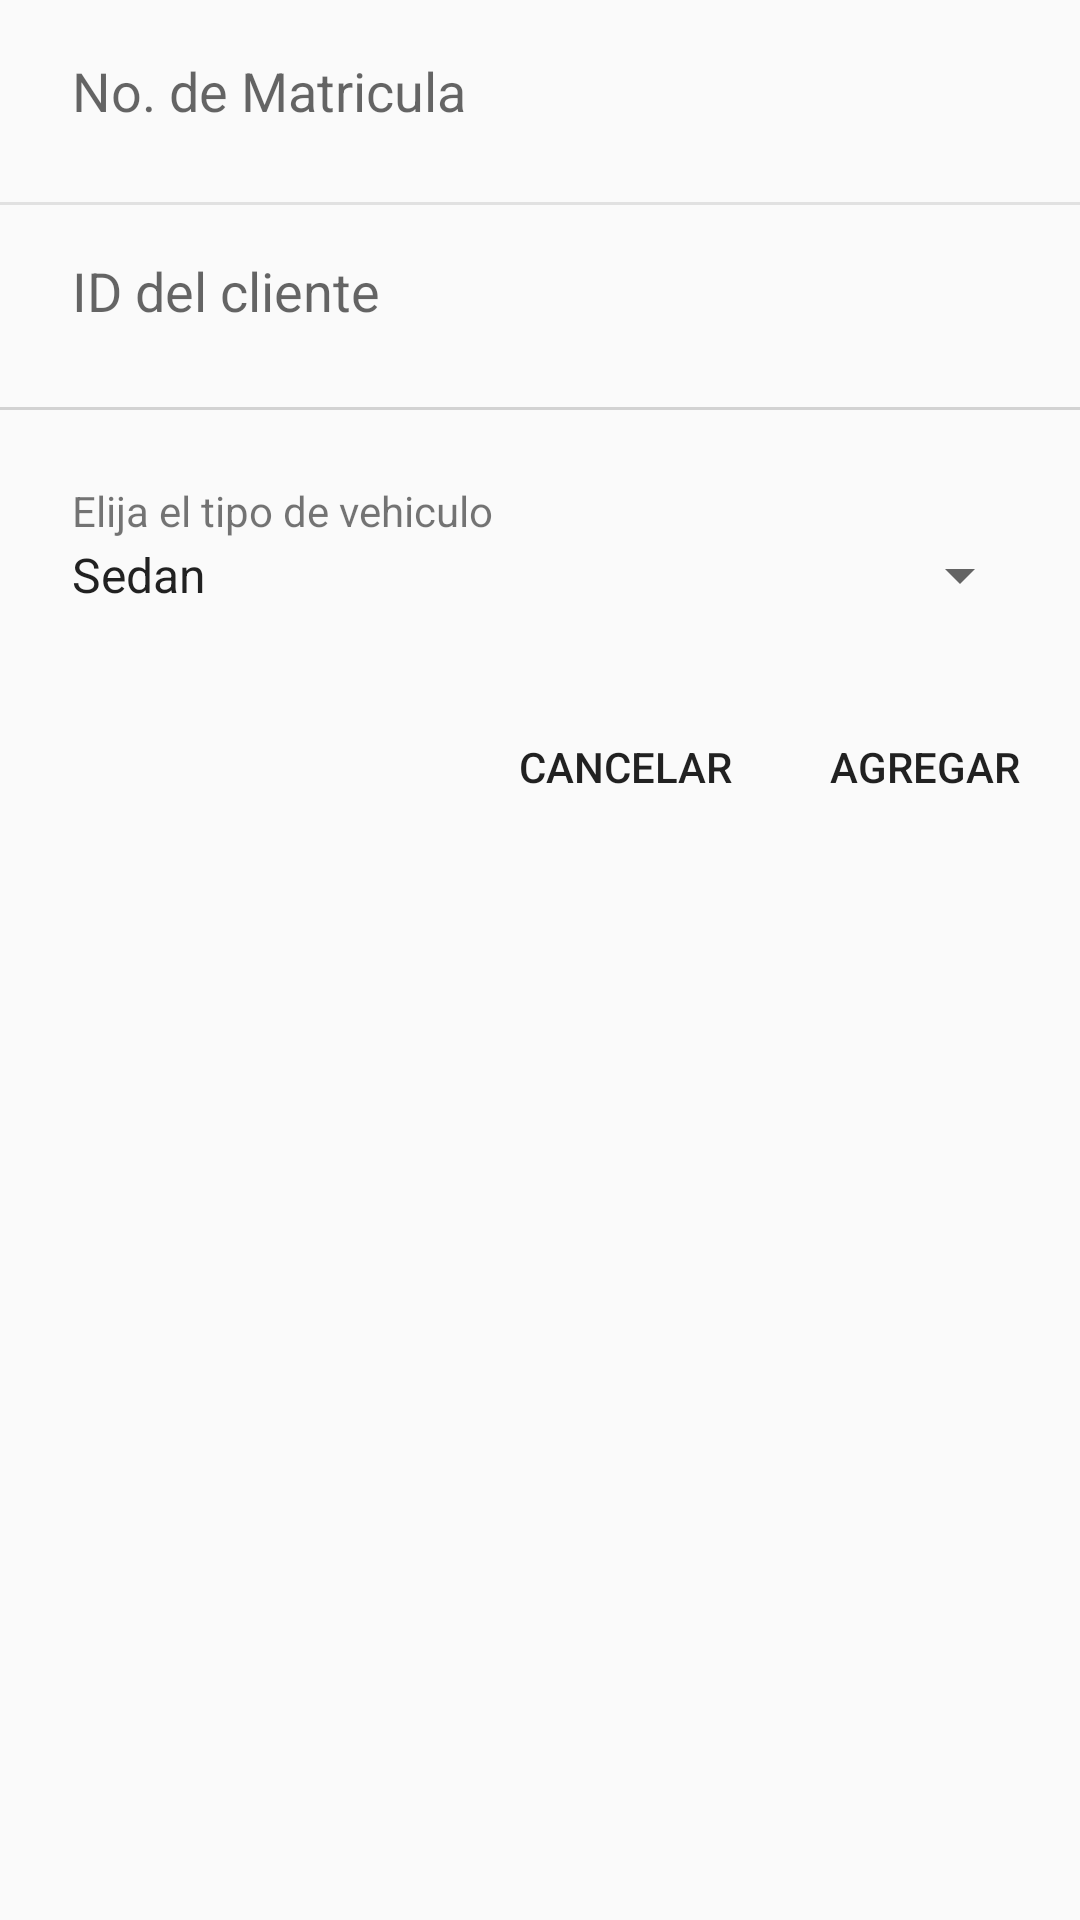

Write the Android layout XML for this screen, with the resource values it uses.
<!-- AndroidManifest.xml: application theme AppTheme -->
<!-- res/layout/dialogo_agregar_vehiculo.xml -->
<?xml version="1.0" encoding="utf-8"?>
<LinearLayout xmlns:android="http://schemas.android.com/apk/res/android"
    android:layout_width="match_parent"
    android:layout_height="match_parent"
    android:orientation="vertical">

    <android.support.design.widget.TextInputLayout
        android:id="@+id/edit_no_matricula"
        android:layout_width="match_parent"
        android:layout_height="wrap_content">

        <EditText
            style="@style/EditTextStyle"
            android:layout_width="match_parent"
            android:layout_height="wrap_content"
            android:layout_marginTop="16dp"
            android:hint="@string/no_de_matricula"
            android:inputType="text" />

    </android.support.design.widget.TextInputLayout>

    <View
        android:layout_width="match_parent"
        android:layout_height="1dp"
        android:alpha="0.3"
        android:background="@android:color/darker_gray" />

    <android.support.design.widget.TextInputLayout
        android:id="@+id/edit_id_cliente"
        android:layout_width="match_parent"
        android:layout_height="wrap_content">

        <EditText
            style="@style/EditTextStyle"
            android:layout_width="match_parent"
            android:layout_height="wrap_content"
            android:gravity="top"
            android:hint="@string/id_del_cliente"
            android:inputType="number|numberPassword" />

    </android.support.design.widget.TextInputLayout>

    <View
        android:layout_width="match_parent"
        android:layout_height="1dp"
        android:alpha="0.5"
        android:background="@android:color/darker_gray" />

    <TextView
        android:layout_width="match_parent"
        android:layout_height="wrap_content"
        android:layout_marginLeft="24dp"
        android:layout_marginRight="24dp"
        android:layout_marginTop="24dp"
        android:text="@string/spinner_vehiculo" />

    <Spinner
        android:id="@+id/spn_tipos_vehiculos"
        android:layout_width="match_parent"
        android:layout_height="wrap_content"
        android:layout_marginBottom="20dp"
        android:layout_marginLeft="16dp"
        android:layout_marginRight="16dp"

        android:entries="@array/tiposVehiculos" />

    <LinearLayout
        android:layout_width="wrap_content"
        android:layout_height="wrap_content"
        android:layout_gravity="right"
        android:orientation="horizontal"
        android:padding="8dp">

        <Button
            android:id="@+id/btn_cancelar"
            style="?borderlessButtonStyle"
            android:layout_width="wrap_content"
            android:layout_height="wrap_content"
            android:text="@string/btnCancelar" />

        <Button
            android:id="@+id/btn_agregar"
            style="?borderlessButtonStyle"
            android:layout_width="wrap_content"
            android:layout_height="wrap_content"
            android:layout_marginLeft="8dp"
            android:text="@string/btnAgregar" />

    </LinearLayout>
</LinearLayout>
<!-- resources referenced by this layout -->
<resources>
  <string-array name="tiposVehiculos">
  
          <item>Sedan</item>
          <item>PickUp</item>
          <item>OFFRoad</item>
          <item>Coupe</item>
      </string-array>
  <string name="btnAgregar">Agregar</string>
  <string name="btnCancelar">Cancelar</string>
  <string name="id_del_cliente">ID del cliente</string>
  <string name="no_de_matricula">No. de Matricula</string>
  <string name="spinner_vehiculo">Elija el tipo de vehiculo</string>
  <style name="EditTextStyle" parent="Widget.AppCompat.EditText">
          <item name="android:paddingTop">8dp</item>
          <item name="android:background">@null</item>
          <item name="android:layout_marginBottom">24dp</item>
          <item name="android:layout_marginLeft">24dp</item>
          <item name="android:layout_marginRight">24dp</item>
      </style>
  <style name="AppTheme" parent="Theme.AppCompat.Light.DarkActionBar">
          
          <item name="colorPrimary">@color/colorPrimary</item>
          <item name="colorPrimaryDark">@color/colorPrimaryDark</item>
          <item name="colorAccent">@color/colorAccent</item>
      </style>
  <color name="colorPrimary">#0e74bc</color>
  <color name="colorPrimaryDark">#0e74bc</color>
  <color name="colorAccent">#0e74bc</color>
</resources>
